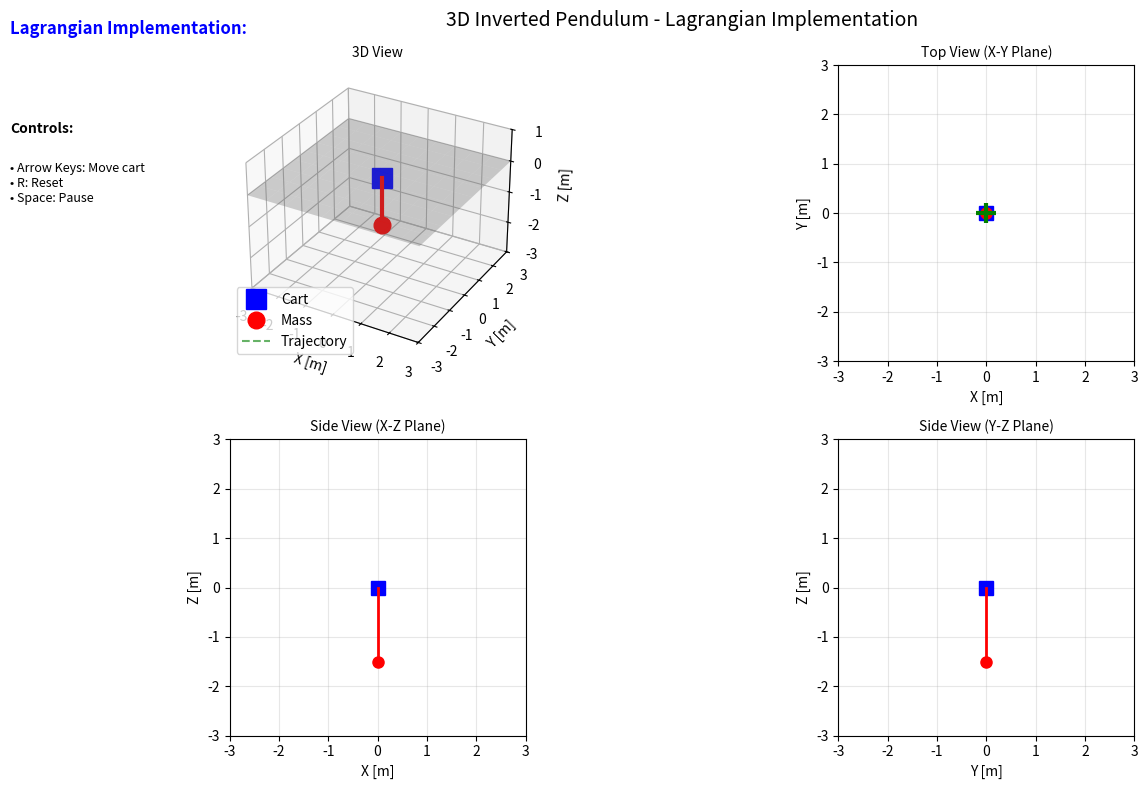

Here is the Python script that generated this plot:
"""
3D Inverted Pendulum on Cart - Lagrangian Implementation
===============================================================

Controls:
- Arrow Keys: Move cart target position
- R: Reset simulation  
- Space: Pause/Resume
- P: Generate plots
- C: Center cart
"""

import numpy as np
import matplotlib.pyplot as plt
from mpl_toolkits.mplot3d import Axes3D
import matplotlib.animation as animation
import time

class Pendulum3D:
    def __init__(self):
        # System parameters
        self.M = 2.0        # Cart mass [kg]
        self.m = 1.0        # Pendulum mass [kg]
        self.L = 1.5        # Pendulum length [m]
        self.g = 9.81       # Gravity [m/s^2]
        self.b_theta = 3.0  # Damping for theta [N*m*s/rad] 
        self.b_phi = 3.0    # Damping for phi [N*m*s/rad]
        
        # Control forces
        self.Fx = 0.0       # Force in x-direction [N]
        self.Fy = 0.0       # Force in y-direction [N]
        
        # Target positions for cart
        self.target_x = 0.0
        self.target_y = 0.0
        
        # Simple position controller gains
        self.control_gain = 80.0      
        self.control_damping = 15.0   
        
        # State variables: [x_c, x_c_dot, y_c, y_c_dot, theta, theta_dot, phi, phi_dot]
        self.state = np.array([0.0, 0.0, 0.0, 0.0, np.pi-0.05, 0.0, 0.1, 0.0]) 
        
        # Simulation parameters
        self.dt = 0.018     # Time step [s]
        self.time = 0.0     # Current time [s]
        self.real_start_time = time.time()
        
        # Animation control
        self.paused = False
        
        # Data logging
        self.time_history = []
        self.cart_x_history = []
        self.cart_y_history = []
        self.theta_history = []
        self.phi_history = []
        self.fx_history = []
        self.fy_history = []
        self.energy_history = []

    def equations_of_motion(self, state, Fx, Fy):
        x_c, x_c_dot, y_c, y_c_dot, theta, theta_dot, phi, phi_dot = state

        # Trigonometric terms
        sin_theta = np.sin(theta)
        cos_theta = np.cos(theta)
        sin_phi = np.sin(phi)
        cos_phi = np.cos(phi)
        
        # Prevent singularities
        if abs(sin_theta) < 1e-6:
            sin_theta = np.sign(sin_theta) * 1e-6 if sin_theta != 0 else 1e-6
    
        # Common terms
        mL = self.m * self.L
        mL2 = self.m * self.L**2
        M_total = self.M + self.m
    
        M = np.zeros((4, 4))
        
        # Cart x-equation coefficients
        M[0, 0] = M_total                           # d²T/dx_c_dot²
        M[0, 1] = 0                                 # d²T/dx_c_dot dy_c_dot  
        M[0, 2] = mL * cos_theta * cos_phi          # d²T/dx_c_dot dtheta_dot
        M[0, 3] = -mL * sin_theta * sin_phi         # d²T/dx_c_dot dphi_dot
        
        # Cart y-equation coefficients  
        M[1, 0] = 0                                 # d²T/dy_c_dot dx_c_dot
        M[1, 1] = M_total                           # d²T/dy_c_dot²
        M[1, 2] = mL * cos_theta * sin_phi          # d²T/dy_c_dot dtheta_dot
        M[1, 3] = mL * sin_theta * cos_phi          # d²T/dy_c_dot dphi_dot
        
        # Theta equation coefficients
        M[2, 0] = mL * cos_theta * cos_phi          # d²T/dtheta_dot dx_c_dot
        M[2, 1] = mL * cos_theta * sin_phi          # d²T/dtheta_dot dy_c_dot
        M[2, 2] = mL2                               # d²T/dtheta_dot²
        M[2, 3] = 0                                 # d²T/dtheta_dot dphi_dot
        
        # Phi equation coefficients
        M[3, 0] = -mL * sin_theta * sin_phi         # d²T/dphi_dot dx_c_dot
        M[3, 1] = mL * sin_theta * cos_phi          # d²T/dphi_dot dy_c_dot
        M[3, 2] = 0                                 # d²T/dphi_dot dtheta_dot
        M[3, 3] = mL2 * sin_theta**2                # d²T/dphi_dot²
    
        # RIGHT-HAND SIDE from Lagrangian
        
        RHS = np.zeros(4)
        
        # Cart x-equation RHS: Fx - Coriolis/Centrifugal terms
        # From: Fx - ∂/∂x_c[T - V] + Coriolis terms
        RHS[0] = (Fx - mL * (
            -theta_dot**2 * sin_theta * cos_phi +     # Centrifugal from theta
            -phi_dot**2 * sin_theta * cos_phi +       # Centrifugal from phi  
            -2 * theta_dot * phi_dot * cos_theta * sin_phi  # Coriolis theta-phi
        ))
        
        # Cart y-equation RHS:
        RHS[1] = (Fy - mL * (
            -theta_dot**2 * sin_theta * sin_phi +   
            -phi_dot**2 * sin_theta * sin_phi +     
            2 * theta_dot * phi_dot * cos_theta * cos_phi   
        ))
        
        # Theta equation RHS
        # From: -∂/∂theta[T - V] where V = -mgL*cos(theta)
        RHS[2] = (
            -self.m * self.g * self.L * sin_theta +   # Gravity: -∂V/∂theta
            -self.b_theta * theta_dot +               # Damping
            mL2 * phi_dot**2 * sin_theta * cos_theta  
        )
        
        # Phi equation RHS
        # From: -∂/∂phi[T - V] (no potential energy depends on phi)
        RHS[3] = (
            -self.b_phi * phi_dot +                   # Damping
            -2 * mL2 * sin_theta * cos_theta * theta_dot * phi_dot  
        )

        # Solve the complete Lagrangian system M * q_ddot = RHS
        try:
            # Add minimal regularization only for numerical stability
            M_reg = M + np.eye(4) * 1e-12
            accelerations = np.linalg.solve(M_reg, RHS)
        except np.linalg.LinAlgError:
            # Fallback with least squares if singular
            accelerations = np.linalg.lstsq(M, RHS, rcond=1e-6)[0]
    
        # Limit accelerations only for numerical safety (not physics)
        x_c_ddot, y_c_ddot, theta_ddot, phi_ddot = np.clip(accelerations, -50, 50)
    
        # Return complete state derivatives
        return np.array([x_c_dot, x_c_ddot, y_c_dot, y_c_ddot, 
                        theta_dot, theta_ddot, phi_dot, phi_ddot])

    def integrate_step(self):
        """Integration with control"""
        if self.paused:
            return
        
        error_x = self.target_x - self.state[0]
        error_y = self.target_y - self.state[2]
    
        # PD controller with saturation
        self.Fx = np.clip(
            50.0 * error_x - 20.0 * self.state[1], 
            -100, 100
        )
        self.Fy = np.clip(
            50.0 * error_y - 20.0 * self.state[3],
            -100, 100
        )

        # Adaptive time step for stability
        max_theta = np.abs(self.state[4] - np.pi)
        adaptive_dt = self.dt * (0.5 if max_theta > 0.5 else 1.0)
    
        # RK4 integration using Lagrangian equations
        k1 = self.equations_of_motion(self.state, self.Fx, self.Fy)
        k2 = self.equations_of_motion(self.state + 0.5*adaptive_dt*k1, self.Fx, self.Fy)
        k3 = self.equations_of_motion(self.state + 0.5*adaptive_dt*k2, self.Fx, self.Fy)
        k4 = self.equations_of_motion(self.state + adaptive_dt*k3, self.Fx, self.Fy)
    
        self.state += adaptive_dt * (k1 + 2*k2 + 2*k3 + k4) / 6
    
        # Angle wrapping 
        self.state[4] = np.arctan2(np.sin(self.state[4]), np.cos(self.state[4]))  # θ
        self.state[6] = np.arctan2(np.sin(self.state[6]), np.cos(self.state[6]))  # φ
        # velocity limits for numerical safety
        self.state[1:8:2] = np.clip(self.state[1:8:2], -5, 5)  # All velocities
    
        # Safety check for numerical stability
        if not np.isfinite(self.state).all():
            print("Numerical instability detected, resetting...")
            self.reset()
            return
        
        self.time += self.dt
        
        self.time_history.append(self.time)
        self.cart_x_history.append(self.state[0])
        self.cart_y_history.append(self.state[2])
        self.theta_history.append(np.degrees(self.state[4]))
        self.phi_history.append(np.degrees(self.state[6]))
        self.fx_history.append(self.Fx)
        self.fy_history.append(self.Fy)
        

        x_c, x_c_dot, y_c, y_c_dot, theta, theta_dot, phi, phi_dot = self.state
        
        # Pendulum mass velocity components in 3D space
        vx_p = x_c_dot + self.L * (
            theta_dot * np.cos(theta) * np.cos(phi) 
            - phi_dot * np.sin(theta) * np.sin(phi)
        )
        vy_p = y_c_dot + self.L * (
            theta_dot * np.cos(theta) * np.sin(phi) 
            + phi_dot * np.sin(theta) * np.cos(phi)
        )
        vz_p = self.L * theta_dot * np.sin(theta)

        # Total kinetic energy
        kinetic_energy = (
            0.5 * self.M * (x_c_dot**2 + y_c_dot**2) 
            + 0.5 * self.m * (vx_p**2 + vy_p**2 + vz_p**2)
        )

        # Potential energy
        potential_energy = self.m * self.g * (-self.L * np.cos(theta))

        # Total mechanical energy
        total_energy = kinetic_energy + potential_energy
        self.energy_history.append(total_energy)
        
        # Limit history length for memory
        max_history = 5000
        if len(self.time_history) > max_history:
            self.time_history.pop(0)
            self.cart_x_history.pop(0)
            self.cart_y_history.pop(0)
            self.theta_history.pop(0)
            self.phi_history.pop(0)
            self.fx_history.pop(0)
            self.fy_history.pop(0)
            self.energy_history.pop(0)
    
    def get_positions(self):
        """Get current positions for visualization"""
        x_c, _, y_c, _, theta, _, phi, _ = self.state
        
        # Cart position
        cart_pos = np.array([x_c, y_c, 0])
        
        # Pendulum mass position
        pendulum_pos = np.array([
            x_c + self.L * np.sin(theta) * np.cos(phi),
            y_c + self.L * np.sin(theta) * np.sin(phi),
            -self.L * np.cos(theta)
        ])
        
        return cart_pos, pendulum_pos
    
    def reset(self):
        """Reset simulation to initial state"""
        self.state = np.array([0.0, 0.0, 0.0, 0.0, np.pi - 0.05, 0.0, 0.1, 0.0])
        self.time = 0.0
        self.real_start_time = time.time()
        self.target_x = 0.0
        self.target_y = 0.0
        self.Fx = 0.0
        self.Fy = 0.0
        
        # Clear history
        self.time_history.clear()
        self.cart_x_history.clear()
        self.cart_y_history.clear()
        self.theta_history.clear()
        self.phi_history.clear()
        self.fx_history.clear()
        self.fy_history.clear()
        self.energy_history.clear()
    
    def generate_report_plots(self):
        """Generate plots for analysis"""
        if len(self.time_history) < 10:
            print("Not enough data for plots. Run simulation longer.")
            return
        
        # Create figure with subplots
        fig, axes = plt.subplots(2, 3, figsize=(15, 10))
        fig.suptitle('3D Inverted Pendulum - Lagrangian Implementation', fontsize=16)
        
        # Plot 1: Cart Position
        axes[0, 0].plot(self.time_history, self.cart_x_history, 'b-', label='X position')
        axes[0, 0].plot(self.time_history, self.cart_y_history, 'r-', label='Y position')
        axes[0, 0].set_xlabel('Time [s]')
        axes[0, 0].set_ylabel('Cart Position [m]')
        axes[0, 0].set_title('Cart Position vs Time')
        axes[0, 0].legend()
        axes[0, 0].grid(True, alpha=0.3)
        
        # Plot 2: Pendulum Angles
        axes[0, 1].plot(self.time_history, self.theta_history, 'g-', label='θ (polar)')
        axes[0, 1].plot(self.time_history, self.phi_history, 'm-', label='φ (azimuthal)')
        axes[0, 1].set_xlabel('Time [s]')
        axes[0, 1].set_ylabel('Angle [degrees]')
        axes[0, 1].set_title('Pendulum Angles vs Time')
        axes[0, 1].legend()
        axes[0, 1].grid(True, alpha=0.3)
        
        # Plot 3: Control Forces
        axes[0, 2].plot(self.time_history, self.fx_history, 'c-', label='Fx')
        axes[0, 2].plot(self.time_history, self.fy_history, 'orange', label='Fy')
        axes[0, 2].set_xlabel('Time [s]')
        axes[0, 2].set_ylabel('Force [N]')
        axes[0, 2].set_title('Control Forces vs Time')
        axes[0, 2].legend()
        axes[0, 2].grid(True, alpha=0.3)
        
        # Plot 4: Phase Portrait (θ vs θ̇)
        if len(self.theta_history) > 1:
            theta_rad = np.array(self.theta_history) * np.pi / 180
            theta_dot = np.gradient(theta_rad, self.dt)
            axes[1, 0].plot(self.theta_history, theta_dot * 180/np.pi, 'g-')
            axes[1, 0].set_xlabel('θ [degrees]')
            axes[1, 0].set_ylabel('θ̇ [degrees/s]')
            axes[1, 0].set_title('Phase Portrait (θ)')
            axes[1, 0].grid(True, alpha=0.3)
        
        # Plot 5: Energy Conservation
        axes[1, 1].plot(self.time_history, self.energy_history, 'k-')
        axes[1, 1].set_xlabel('Time [s]')
        axes[1, 1].set_ylabel('Total Energy [J]')
        axes[1, 1].set_title('Energy Conservation')
        axes[1, 1].grid(True, alpha=0.3)
        
        # Plot 6: 3D Trajectory
        if len(self.time_history) > 1:
            x_positions = []
            y_positions = []
            z_positions = []
            
            for i in range(len(self.time_history)):
                theta_rad = self.theta_history[i] * np.pi / 180
                phi_rad = self.phi_history[i] * np.pi / 180
                x_p = self.cart_x_history[i] + self.L * np.sin(theta_rad) * np.cos(phi_rad)
                y_p = self.cart_y_history[i] + self.L * np.sin(theta_rad) * np.sin(phi_rad)
                z_p = -self.L * np.cos(theta_rad)
                x_positions.append(x_p)
                y_positions.append(y_p)
                z_positions.append(z_p)
            
            axes[1, 2].remove()
            ax_3d = fig.add_subplot(2, 3, 6, projection='3d')
            ax_3d.plot(x_positions, y_positions, z_positions, 'r-', alpha=0.7)
            ax_3d.set_xlabel('X [m]')
            ax_3d.set_ylabel('Y [m]')
            ax_3d.set_zlabel('Z [m]')
            ax_3d.set_title('Pendulum Mass Trajectory')
        
        plt.tight_layout()
        plt.show()
        print("Simulation plots generated!")

# Keep your exact same visualization class
class PendulumSimulation:
    """3D Pendulum Visualization and Simulation"""
    
    def __init__(self):
        self.pendulum = Pendulum3D()
        
        # Create figure and subplots
        self.fig = plt.figure(figsize=(14, 8))
        self.fig.suptitle('3D Inverted Pendulum - Lagrangian Implementation', fontsize=14)
        
        # 3D plot
        self.ax = self.fig.add_subplot(221, projection='3d')
        self.ax.set_title('3D View', fontsize=10)

        # Top view (X-Y plane)
        self.ax_top = self.fig.add_subplot(222)
        self.ax_top.set_title('Top View (X-Y Plane)', fontsize=10)
        self.ax_top.set_aspect('equal')
        
        # Side view (X-Z plane)
        self.ax_side1 = self.fig.add_subplot(223)
        self.ax_side1.set_title('Side View (X-Z Plane)', fontsize=10)
        self.ax_side1.set_aspect('equal')
        
        # Side view (Y-Z plane)
        self.ax_side2 = self.fig.add_subplot(224)
        self.ax_side2.set_title('Side View (Y-Z Plane)', fontsize=10)
        self.ax_side2.set_aspect('equal')
        
        # Initialize plot elements
        self.setup_3d_plot()
        self.setup_2d_plots()
        self.setup_controls()


        # Animation
        self.animation = animation.FuncAnimation(
            self.fig, self.animate, interval=20, blit=False, cache_frame_data=False
        )
        
        # Key bindings
        self.fig.canvas.mpl_connect('key_press_event', self.on_key_press)
        
        plt.tight_layout()
        
    def setup_3d_plot(self):
        """Setup 3D visualization elements"""
        # Cart
        self.cart_3d, = self.ax.plot([0], [0], [0], 'bs', markersize=15, label='Cart')
        
        # Pendulum rod
        self.rod_3d, = self.ax.plot([0, 0], [0, 0], [0, -1.5], 'r-', linewidth=3)
        
        # Pendulum mass
        self.mass_3d, = self.ax.plot([0], [0], [-1.5], 'ro', markersize=12, label='Mass')
        
        # Trajectory
        self.trajectory_x = []
        self.trajectory_y = []
        self.trajectory_z = []
        self.traj_3d, = self.ax.plot([], [], [], 'g--', alpha=0.6, label='Trajectory')
        
        # Set limits and labels
        self.ax.set_xlim([-3, 3])
        self.ax.set_ylim([-3, 3])
        self.ax.set_zlim([-3, 1])
        self.ax.set_xlabel('X [m]')
        self.ax.set_ylabel('Y [m]')
        self.ax.set_zlabel('Z [m]')
        self.ax.legend()
        
        # Ground plane
        xx, yy = np.meshgrid(np.linspace(-3, 3, 10), np.linspace(-3, 3, 10))
        zz = np.zeros_like(xx)
        self.ax.plot_surface(xx, yy, zz, alpha=0.3, color='gray')
        
    def setup_2d_plots(self):
        """Setup 2D view plots"""
        # Top view elements
        self.cart_top, = self.ax_top.plot(0, 0, 'bs', markersize=10)
        self.mass_top, = self.ax_top.plot(0, 0, 'ro', markersize=8)
        self.rod_top, = self.ax_top.plot([0, 0], [0, 0], 'r-', linewidth=2)
        self.target_top, = self.ax_top.plot(0, 0, 'g+', markersize=15, markeredgewidth=3, label='Target')
        
        # Side view 1 elements (X-Z)
        self.cart_side1, = self.ax_side1.plot(0, 0, 'bs', markersize=10)
        self.mass_side1, = self.ax_side1.plot(0, -1.5, 'ro', markersize=8)
        self.rod_side1, = self.ax_side1.plot([0, 0], [0, -1.5], 'r-', linewidth=2)
        
        # Side view 2 elements (Y-Z)
        self.cart_side2, = self.ax_side2.plot(0, 0, 'bs', markersize=10)
        self.mass_side2, = self.ax_side2.plot(0, -1.5, 'ro', markersize=8)
        self.rod_side2, = self.ax_side2.plot([0, 0], [0, -1.5], 'r-', linewidth=2)
        
        # Set limits for 2D plots
        for ax in [self.ax_top, self.ax_side1, self.ax_side2]:
            ax.set_xlim([-3, 3])
            ax.set_ylim([-3, 3])
            ax.grid(True, alpha=0.3)
        
        self.ax_top.set_xlabel('X [m]')
        self.ax_top.set_ylabel('Y [m]')
        self.ax_side1.set_xlabel('X [m]')
        self.ax_side1.set_ylabel('Z [m]')
        self.ax_side2.set_xlabel('Y [m]')
        self.ax_side2.set_ylabel('Z [m]')
        
    def setup_controls(self):
        """Setup interactive controls"""
        self.fig.text(0.02, 0.95, 'Lagrangian Implementation:', fontsize=12, weight='bold', color='blue')
        self.fig.text(0.02, 0.84, 'Controls:', fontsize=10, weight='bold', va='top')
        self.fig.text(0.02, 0.79,
              '• Arrow Keys: Move cart\n• R: Reset\n• Space: Pause',
              fontsize=9, va='top')


        # Status text
        self.status_text = self.fig.text(0.02, 0.60, '', fontsize=9, family='monospace')
        
    def on_key_press(self, event):
        """Handle keyboard input"""
        step = 0.3
        
        if event.key == 'up':
            self.pendulum.target_y += step
        elif event.key == 'down':
            self.pendulum.target_y -= step
        elif event.key == 'left':
            self.pendulum.target_x -= step
        elif event.key == 'right':
            self.pendulum.target_x += step
        elif event.key == 'r':
            self.pendulum.reset()
            self.trajectory_x.clear()
            self.trajectory_y.clear()
            self.trajectory_z.clear()
            print("Simulation reset")
        elif event.key == ' ':
            self.pendulum.paused = not self.pendulum.paused
            print(f"Simulation {'paused' if self.pendulum.paused else 'resumed'}")
        elif event.key == 'c':
            self.pendulum.target_x = 0.0
            self.pendulum.target_y = 0.0
            print("Cart centered")
        elif event.key == 'p':
            self.pendulum.generate_report_plots()
            
        # Limit target positions
        self.pendulum.target_x = np.clip(self.pendulum.target_x, -2.5, 2.5)
        self.pendulum.target_y = np.clip(self.pendulum.target_y, -2.5, 2.5)
    
    def animate(self, frame):
        """Animation function"""
        # Integrate physics
        self.pendulum.integrate_step()
        
        # Get current positions
        cart_pos, pendulum_pos = self.pendulum.get_positions()
        
        # Update trajectory
        self.trajectory_x.append(pendulum_pos[0])
        self.trajectory_y.append(pendulum_pos[1])
        self.trajectory_z.append(pendulum_pos[2])
        
        # Limit trajectory length
        max_traj_length = 500
        if len(self.trajectory_x) > max_traj_length:
            self.trajectory_x.pop(0)
            self.trajectory_y.pop(0)
            self.trajectory_z.pop(0)
        
        # Update 3D plot
        self.cart_3d.set_data_3d([cart_pos[0]], [cart_pos[1]], [cart_pos[2]])
        self.mass_3d.set_data_3d([pendulum_pos[0]], [pendulum_pos[1]], [pendulum_pos[2]])
        self.rod_3d.set_data_3d([cart_pos[0], pendulum_pos[0]], 
                               [cart_pos[1], pendulum_pos[1]], 
                               [cart_pos[2], pendulum_pos[2]])
        self.traj_3d.set_data_3d(self.trajectory_x, self.trajectory_y, self.trajectory_z)
        
        # Update 2D plots
        # Top view
        self.cart_top.set_data([cart_pos[0]], [cart_pos[1]])
        self.mass_top.set_data([pendulum_pos[0]], [pendulum_pos[1]])
        self.rod_top.set_data([cart_pos[0], pendulum_pos[0]], [cart_pos[1], pendulum_pos[1]])
        self.target_top.set_data([self.pendulum.target_x], [self.pendulum.target_y])
        
        # Side view 1 (X-Z)
        self.cart_side1.set_data([cart_pos[0]], [cart_pos[2]])
        self.mass_side1.set_data([pendulum_pos[0]], [pendulum_pos[2]])
        self.rod_side1.set_data([cart_pos[0], pendulum_pos[0]], [cart_pos[2], pendulum_pos[2]])
        
        # Side view 2 (Y-Z)
        self.cart_side2.set_data([cart_pos[1]], [cart_pos[2]])
        self.mass_side2.set_data([pendulum_pos[1]], [pendulum_pos[2]])
        self.rod_side2.set_data([cart_pos[1], pendulum_pos[1]], [cart_pos[2], pendulum_pos[2]])
        
        # Update status text
        state = self.pendulum.state
        theta_deg = np.degrees(state[4])
        phi_deg = np.degrees(state[6])
        
        real_time = time.time() - self.pendulum.real_start_time
        status = f'''LAGRANGIAN IMPLEMENTATION
Sim: {self.pendulum.time:.1f}s | Real: {real_time:.1f}s
Cart: ({state[0]:.2f}, {state[2]:.2f})
θ: {theta_deg:.1f}°  φ: {phi_deg:.1f}°
Forces: Fx={self.pendulum.Fx:.1f}N  Fy={self.pendulum.Fy:.1f}N
'''
        
        self.status_text.set_text(status)
        
        return (self.cart_3d, self.mass_3d, self.rod_3d, self.traj_3d,
                self.cart_top, self.mass_top, self.rod_top, self.target_top,
                self.cart_side1, self.mass_side1, self.rod_side1,
                self.cart_side2, self.mass_side2, self.rod_side2)

def main():

    # Create and run simulation
    sim = PendulumSimulation()
    plt.show()

if __name__ == "__main__":
    main()